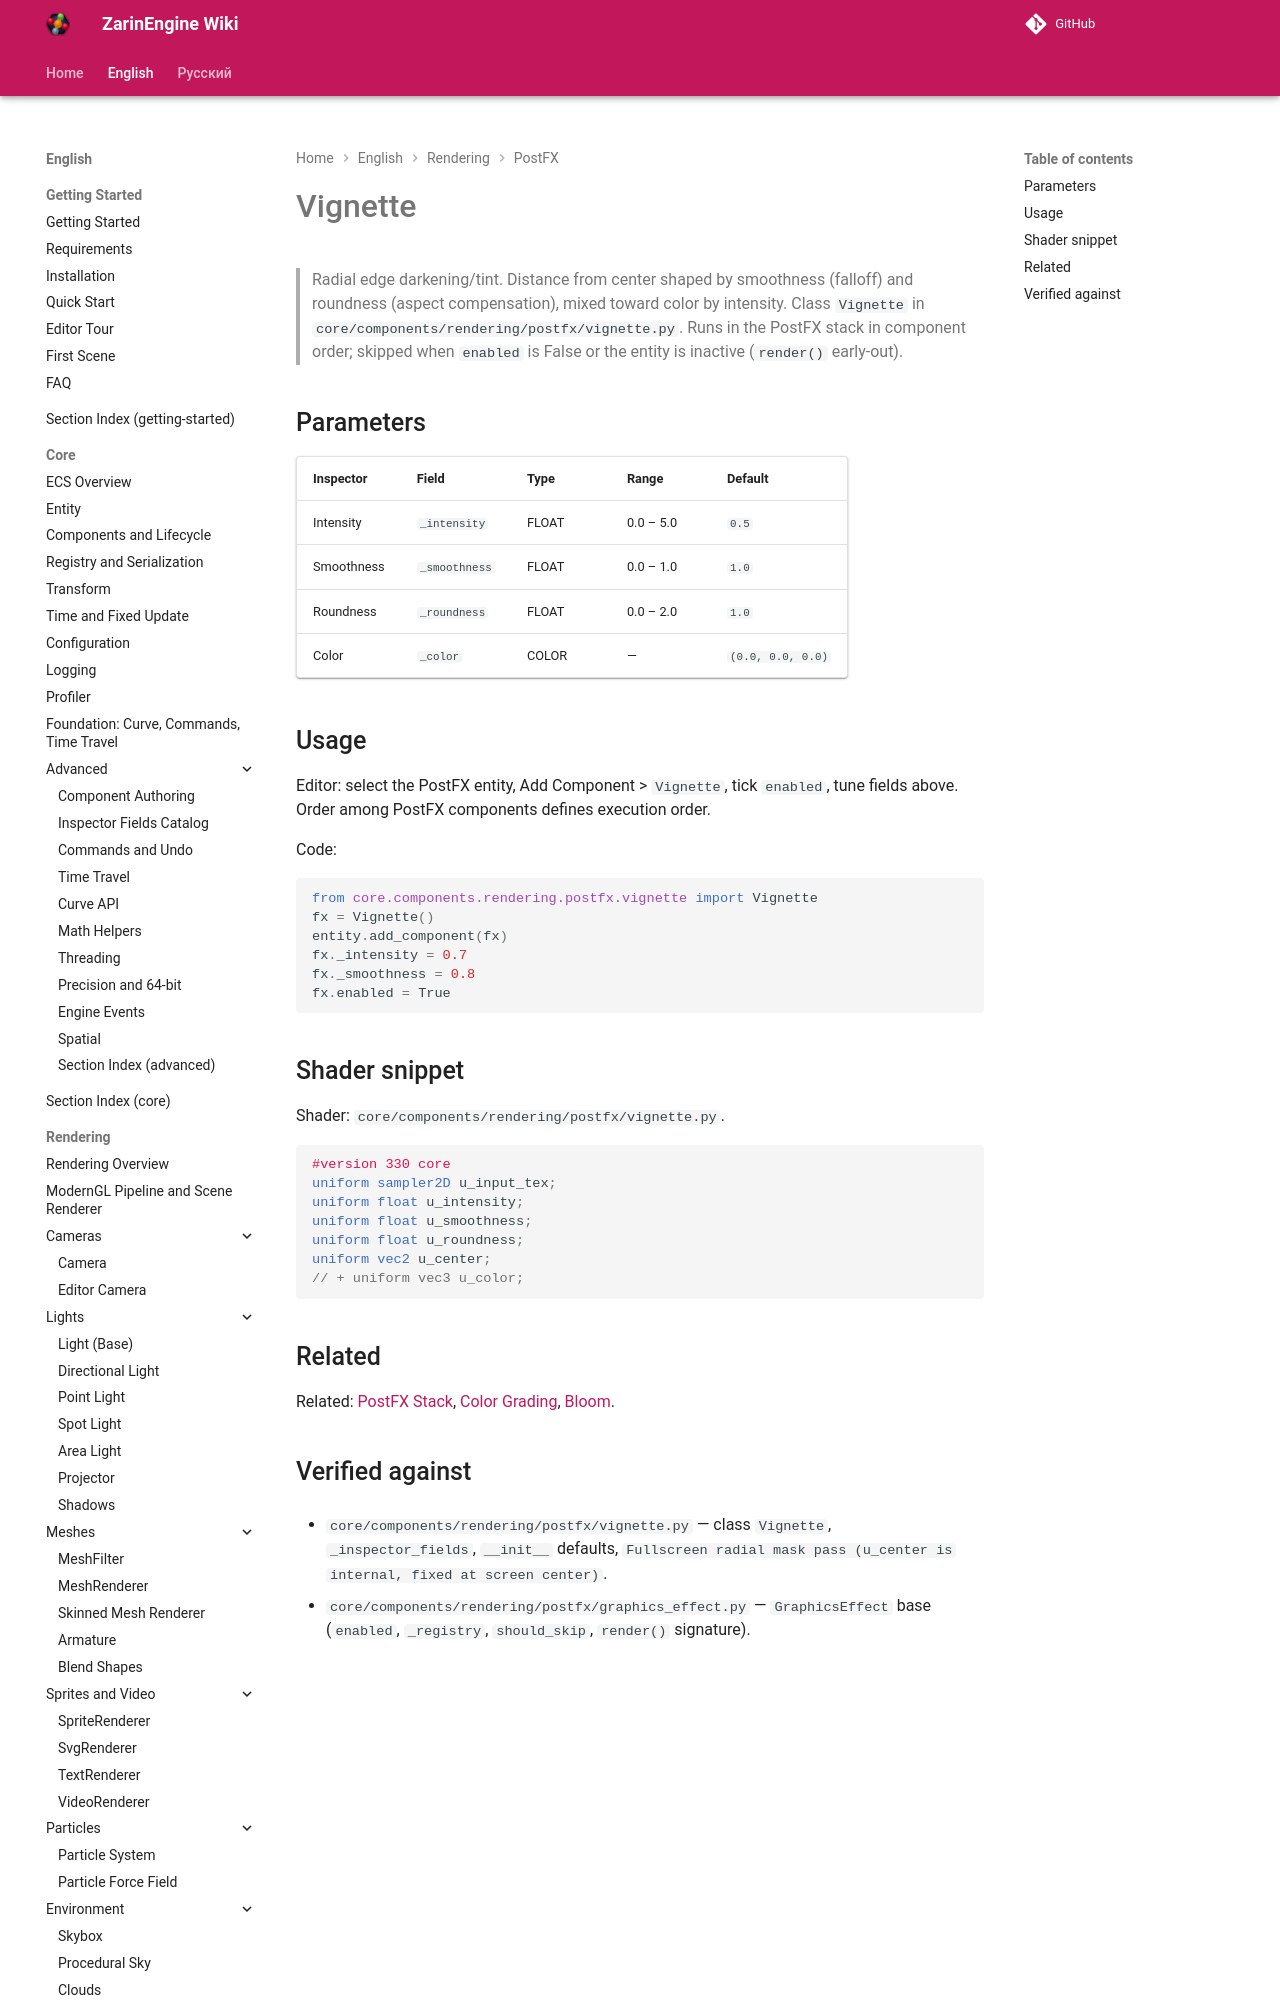

repository: EgorKonstrukt/ZarinEngineWiki · page: en/rendering/postfx/vignette/index.html · generator: mkdocs

# Vignette

> Radial edge darkening/tint. Distance from center shaped by smoothness (falloff) and roundness (aspect compensation), mixed toward color by intensity. Class `Vignette` in `core/components/rendering/postfx/vignette.py`. Runs in the PostFX stack in component order; skipped when `enabled` is False or the entity is inactive (`render()`
